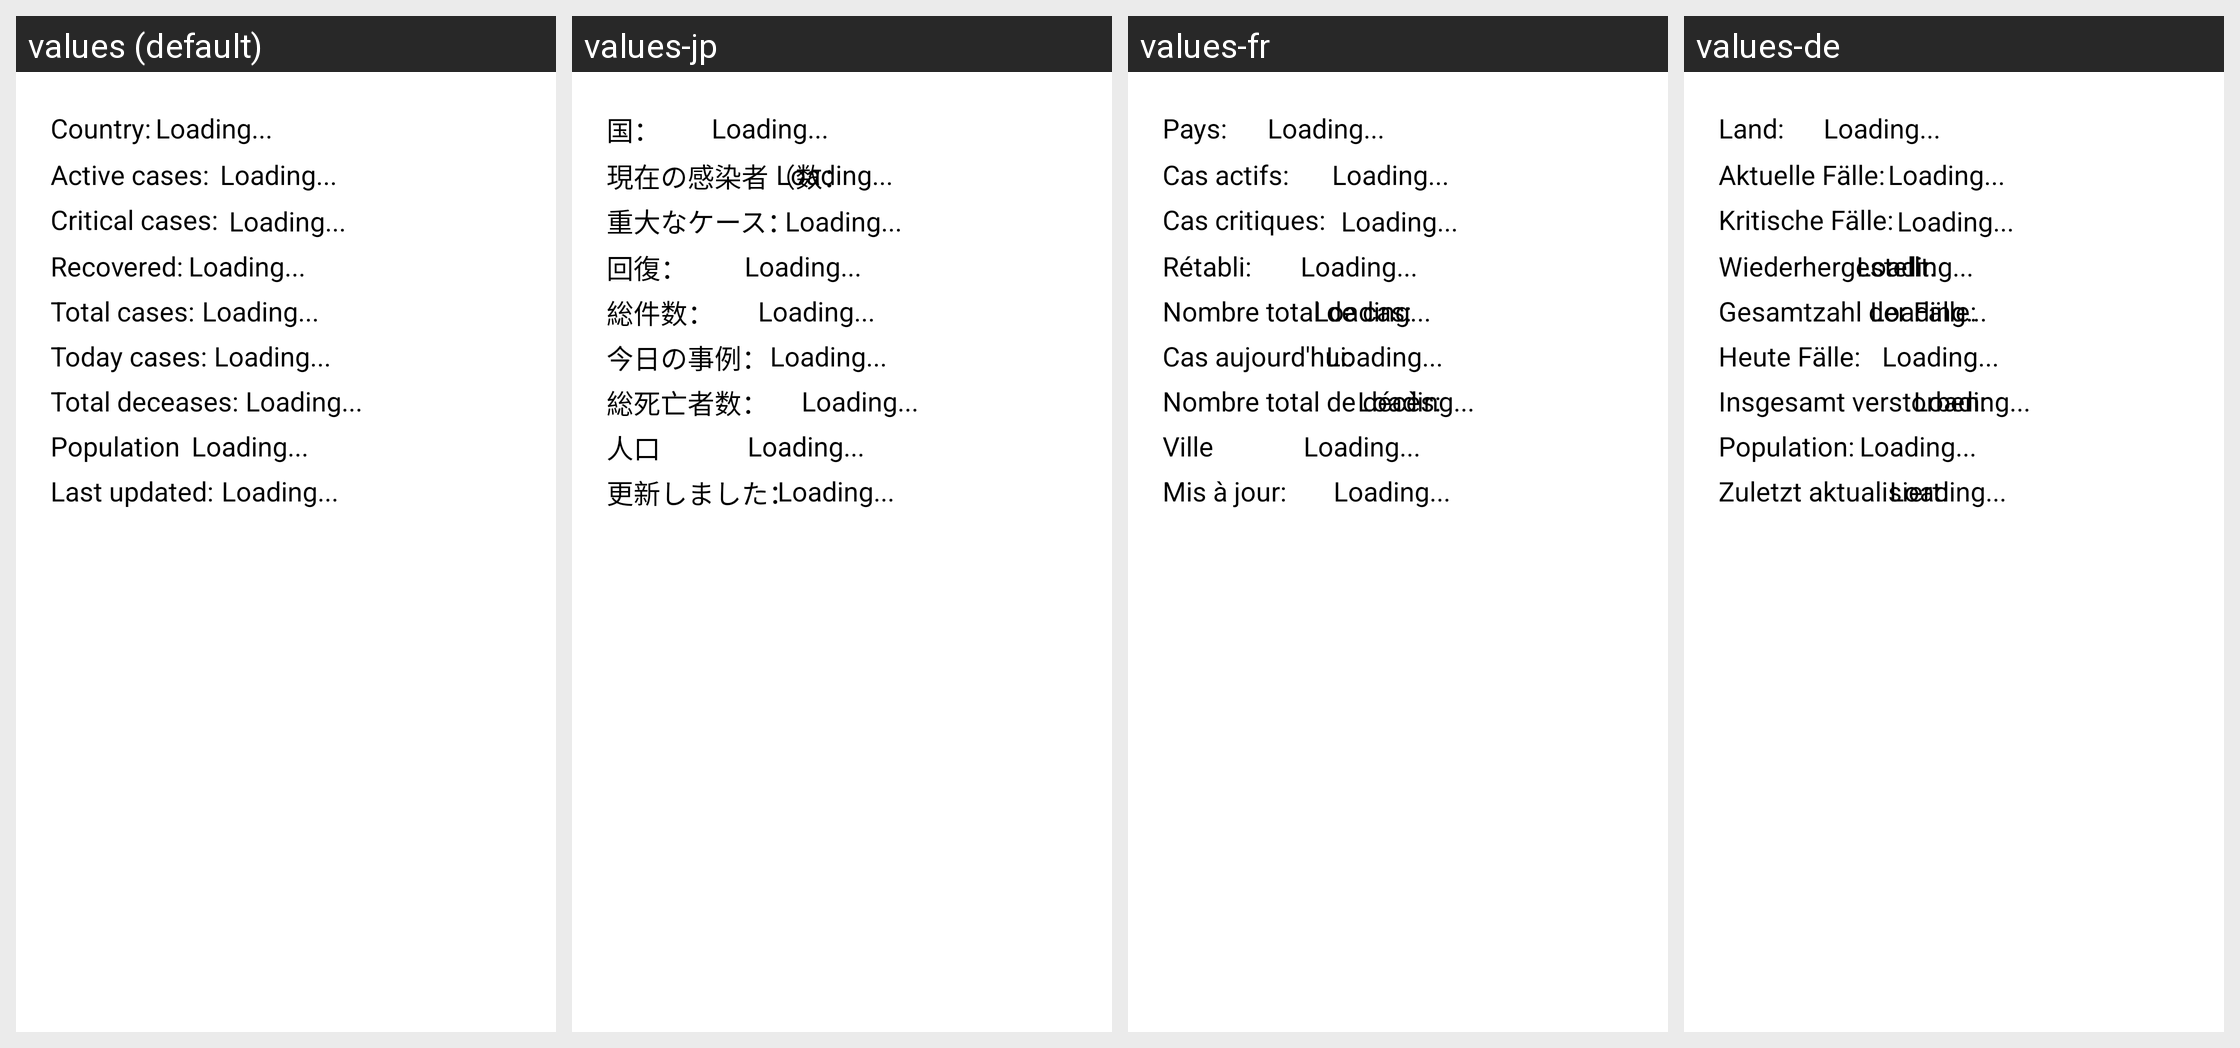

The Android screen above is rendered under several locales of the same app. Produce the string resources it draws, with the default and per-locale values.
Android screen res/layout/fragment_stats.xml rendered under 4 locales, left to right: values (default), values-jp, values-fr, values-de. Device: Nexus 5 (rendered at 1080×1920; each locale shown at half size, 540×960, under a caption strip naming it); theme Theme.Covid.
Other locales in the repository, not shown: values-es, values-pg.
Strings drawn on this screen, with the default value and each locale's value (text and hints the layout hard-codes, and strings that could not be matched under every locale, appear in the picture but are not listed):

stats_country
  values: Country:
  values-jp: 国：
  values-fr: Pays:
  values-de: Land:

loading
  values: Loading...
  values-jp: Loading...
  values-fr: Loading...
  values-de: Loading...

stats_active_cases
  values: Active cases:
  values-jp: 現在の感染者（数：
  values-fr: Cas actifs:
  values-de: Aktuelle Fälle:

stats_critical_cases
  values: Critical cases:
  values-jp: 重大なケース：
  values-fr: Cas critiques:
  values-de: Kritische Fälle:

stats_recovered
  values: Recovered:
  values-jp: 回復：
  values-fr: Rétabli:
  values-de: Wiederhergestellt:

stats_total_cases
  values: Total cases:
  values-jp: 総件数：
  values-fr: Nombre total de cas:
  values-de: Gesamtzahl der Fälle:

stats_today_cases
  values: Today cases:
  values-jp: 今日の事例：
  values-fr: Cas aujourd'hui:
  values-de: Heute Fälle:

stats_total_deceases
  values: Total deceases:
  values-jp: 総死亡者数：
  values-fr: Nombre total de décès:
  values-de: Insgesamt verstorben:

stats_population
  values: Population
  values-jp: 人口
  values-fr: Ville
  values-de: Population:

stats_last_updated
  values: Last updated:
  values-jp: 更新しました：
  values-fr: Mis à jour:
  values-de: Zuletzt aktualisiert:
